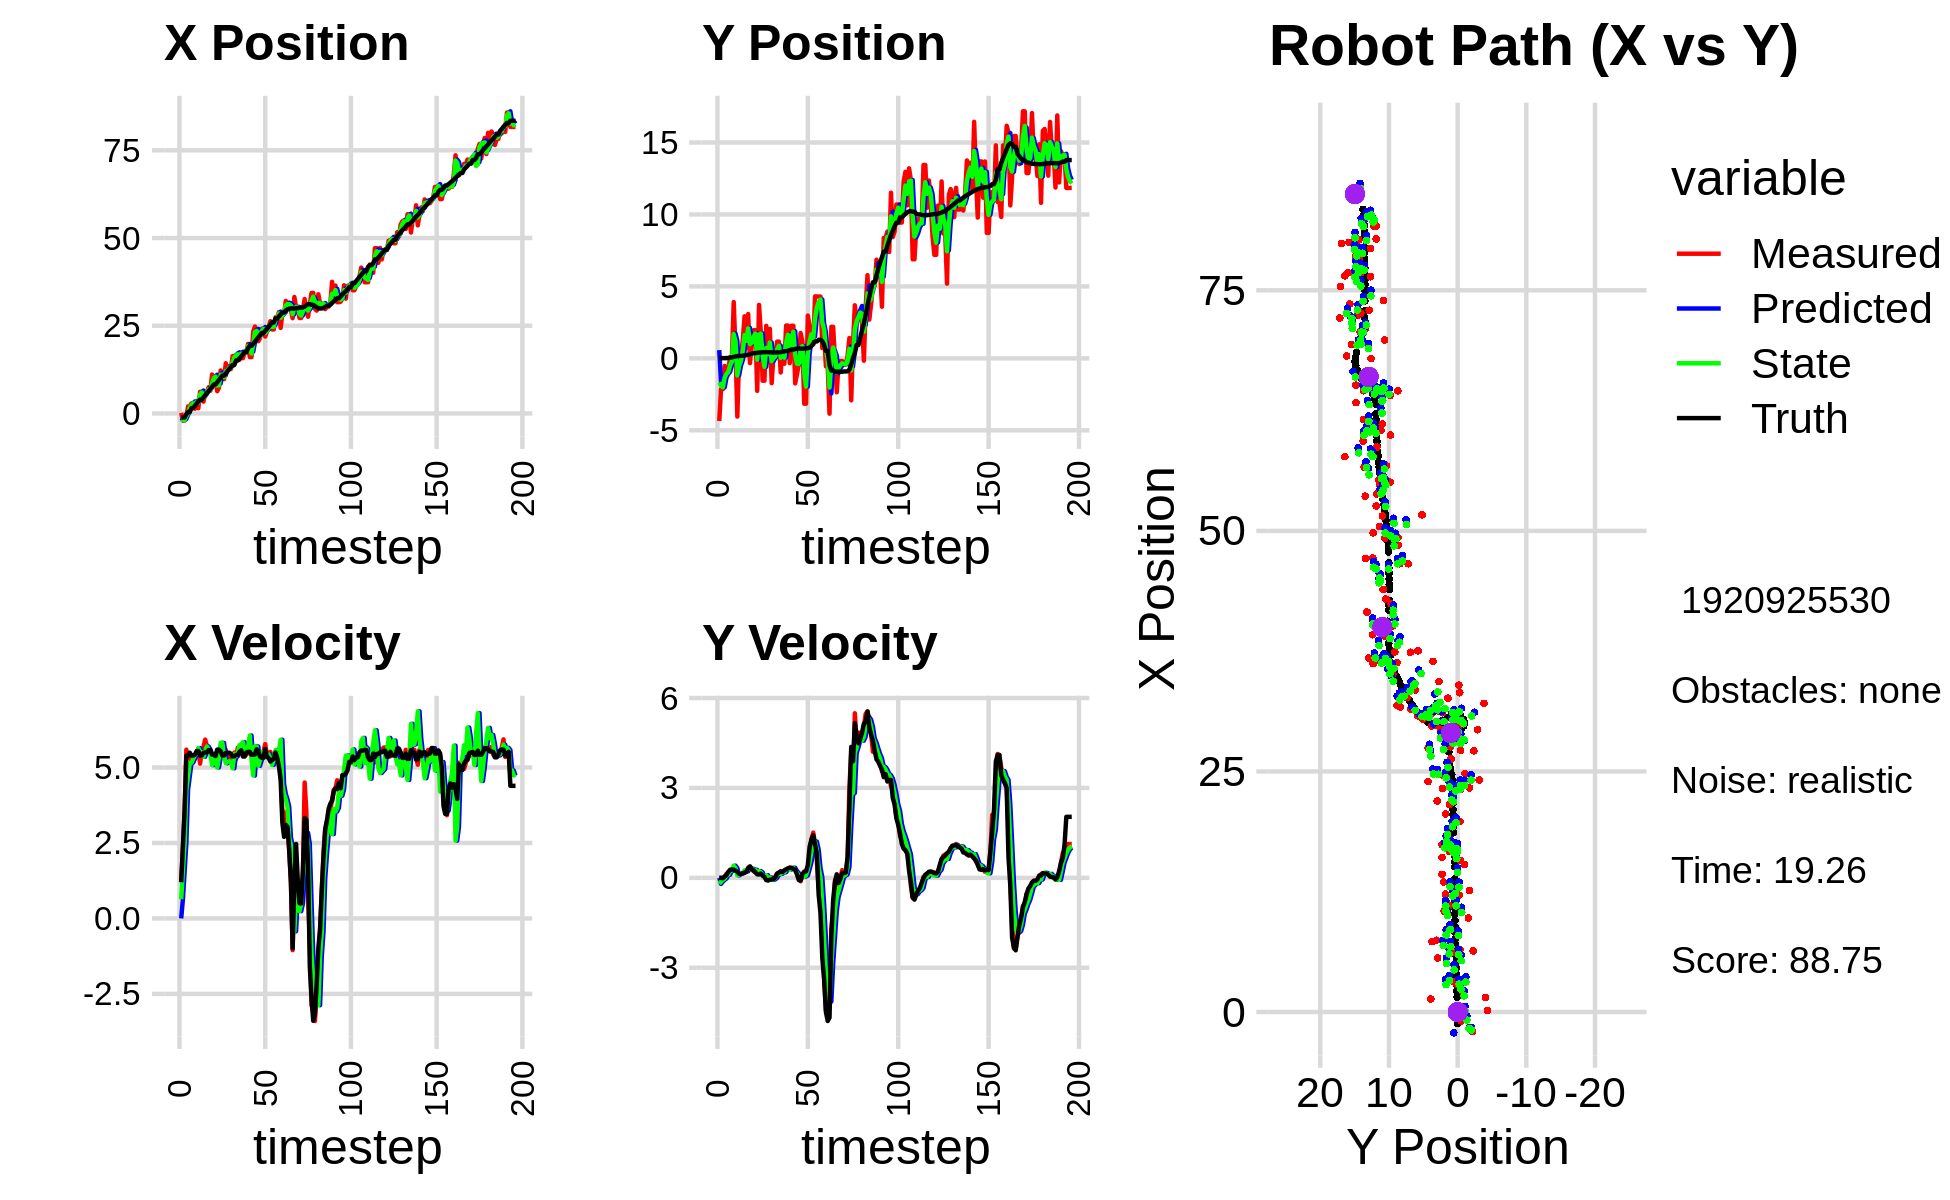

Values plotted in this chart, from the file beside it:
-2.706473350638153530e+00, 1.238125549119633018e+00, 0.000000000000000000e+00, 0.000000000000000000e+00, 0.000000000000000000e+00, 0.000000000000000000e+00, 0.000000000000000000e+00, 0.000000000000000000e+00, -2.156711171828224138e+00, 5.722644248451382865e-01, 0.000000000000000000e+00, 0.000000000000000000e+00, -1.200687885347187844e+00, 1.705299568223608495e-02, 0.000000000000000000e+00, 0.000000000000000000e+00, 0.000000000000000000e+00, -3.846085455734282732e-04
1.686217783399512060e-01, -4.354148043389963973e+00, 1.237999944318622259e+00, 4.745894023618498175e-04, -2.156711171828224138e+00, 5.722644248451382865e-01, 0.000000000000000000e+00, 0.000000000000000000e+00, -1.703020055070364025e+00, -1.676831275010515654e+00, 6.392261297685384314e-01, -2.036030804054542453e-01, -1.200687885347187844e+00, 1.705299568223608495e-02, 1.199999999999999956e+00, 0.000000000000000000e+00, 1.200000047683715820e+00, -3.833516966551542282e-04
-2.022914707594540396e+00, -2.136229427617271082e+00, 2.310999426549442237e+00, -1.775665167865695358e-03, -1.639097442093510271e+00, -1.697191583051061103e+00, 6.392261297685384314e-01, -2.036030804054542453e-01, -1.831262833820231473e+00, -1.896890380370922280e+00, 1.560177418775494651e+00, -1.262247844903004457e-01, -1.139523029377079277e+00, 1.703271183683810128e-02, 2.399999999999999911e+00, -3.000000000000000062e-03, 2.400000095367431641e+00, 7.683536387048661709e-04
-2.022914707594540396e+00, -2.136229427617271082e+00, 3.591998947329748226e+00, -2.759926004528249956e-03, -1.675245091942682008e+00, -1.909512858819952363e+00, 1.560177418775494651e+00, -1.262247844903004457e-01, -1.856629565488730593e+00, -2.010155709438038230e+00, 2.495932501723512331e+00, -6.820464269556483772e-02, -1.139523029377079277e+00, 1.703271183683810128e-02, 3.600000000000000089e+00, -1.000000000000000021e-02, 3.599999904632568359e+00, 7.683536387048661709e-04
-9.332298043638557195e-01, -5.281188739270095134e-01, 5.590911416579046112e+00, 3.148694556372287623e-02, -1.607036315316379360e+00, -2.016976173707594633e+00, 2.495932501723512331e+00, -6.820464269556483772e-02, -8.326389550204131851e-01, -1.329278013515047263e+00, 4.267441453931755113e+00, -2.456098111737160111e-02, -2.138905522533097181e-01, 1.579824541708077859e-02, 5.391000000000000014e+00, 4.499999999999999833e-02, 5.392000198364257812e+00, -5.631749518215656281e-03
2.004595279540902553e+00, -8.034813391312217723e-01, 5.342294034277849768e+00, 1.350147530675025187e-01, -4.058948096272376738e-01, -1.331734111626784456e+00, 4.267441453931755113e+00, -2.456098111737160111e-02, 1.166493486774068389e-01, -1.086545243778407110e+00, 4.706510417458235729e+00, 8.103711132847715715e-02, 4.103808406955941068e-01, 2.408695318289843720e-02, 5.391000000000000014e+00, 9.800000000000000377e-02, 5.493999958038330078e+00, -2.526742592453956604e-02
2.004595279540902553e+00, -8.034813391312217723e-01, 5.333297082537718836e+00, 1.347873748644758951e-01, 5.873003904232304562e-01, -1.078441532645559420e+00, 4.706510417458235729e+00, 8.103711132847715715e-02, 1.686855907873349825e+00, -9.505656629122726242e-01, 5.140972612037857381e+00, 1.049698461447765435e-01, 4.103808406955941068e-01, 2.408695318289843720e-02, 5.490000000000000213e+00, 2.000000000000000111e-01, 5.493999958038330078e+00, -2.526742592453956604e-02
2.857974648679139751e+00, 5.947769161126088833e-02, 5.232356466545907914e+00, 2.637520961223440707e-01, 2.200953169077135563e+00, -9.400686782977949463e-01, 5.140972612037857381e+00, 1.049698461447765435e-01, 2.364422669090834983e+00, -4.795613937746334710e-01, 5.158487527539628026e+00, 2.248913218673469772e-01, 1.556819438781083642e+00, 6.796070244067592414e-02, 5.397999999999999687e+00, 2.660000000000000142e-01, 5.403999805450439453e+00, -5.036526918411254883e-02
2.857974648679139751e+00, 5.947769161126088833e-02, 5.381167692929466284e+00, 2.712533573869669867e-01, 2.880271421844797786e+00, -4.570722615878987649e-01, 5.158487527539628026e+00, 2.248913218673469772e-01, 2.893079215291637141e+00, -2.179047734049492924e-01, 5.286763327261145839e+00, 2.487510290543828440e-01, 1.556819438781083642e+00, 6.796070244067592414e-02, 5.397000000000000242e+00, 2.810000000000000275e-01, 5.403999805450439453e+00, -5.036526918411254883e-02
1.360310793036541677e+00, 3.910380051043420568e+00, 5.352943673311632899e+00, 2.749462886226976543e-01, 3.421755548017751725e+00, -1.930296704995110024e-01, 5.286763327261145839e+00, 2.487510290543828440e-01, 2.846088335699451299e+00, 1.685098166388824481e+00, 5.411213900558620615e+00, 4.070323534134593912e-01, 2.182925701124634354e+00, 1.003796317108320568e-01, 5.424000000000000377e+00, 2.670000000000000151e-01, 5.429999828338623047e+00, -5.131847038865089417e-02
3.180029601134154671e+00, 5.556512106796166472e-01, 5.495464472932044764e+00, 2.467193330994632561e-01, 3.387209725755313539e+00, 1.725801401730170381e+00, 5.411213900558620615e+00, 4.070323534134593912e-01, 3.252595842658132064e+00, 1.182528128819003488e+00, 5.446194560291652387e+00, 3.248363421970222320e-01, 2.808955669551961520e+00, 1.308649120278938816e-01, 5.543999999999999595e+00, 2.389999999999999902e-01, 5.548999786376953125e+00, -4.486495628952980042e-02
1.505313754280041216e+00, -4.044296636878342177e+00, 5.607814941203933756e+00, 1.890324579178050690e-01, 3.797215298687297569e+00, 1.215011763038705617e+00, 5.446194560291652387e+00, 3.248363421970222320e-01, 3.118517450213196263e+00, -1.193981363981853505e+00, 5.642537373959754632e+00, 8.179258505157954717e-02, 3.443698406049894967e+00, 1.572757818194699397e-01, 5.546000000000000263e+00, 2.030000000000000138e-01, 5.321000099182128906e+00, -3.369599580764770508e-02
6.169962644665781148e+00, 2.647935387675316443e-01, 5.128370065215185569e+00, 1.293122127589737547e-01, 3.682771187609171548e+00, -1.185802105476695623e+00, 5.642537373959754632e+00, 8.179258505157954717e-02, 5.341994392378890844e+00, -5.160327650047374926e-01, 5.528258167689076963e+00, 1.205447905692171723e-01, 3.952041149152299315e+00, 1.724919539860537976e-01, 5.395999999999999908e+00, 1.370000000000000107e-01, 5.397999763488769531e+00, -2.520972862839698792e-02
6.169962644665781148e+00, 2.647935387675316443e-01, 5.535240806453775697e+00, 1.395714871848411087e-01, 5.894820209147798806e+00, -5.039782859478157961e-01, 5.528258167689076963e+00, 1.205447905692171723e-01, 5.975641899264185319e+00, -1.518138070093442704e-01, 5.513514925873287176e+00, 1.541182682956268035e-01, 3.952041149152299315e+00, 1.724919539860537976e-01, 5.395999999999999908e+00, 1.280000000000000027e-01, 5.397999763488769531e+00, -2.520972862839698792e-02
3.374156952323884795e+00, 1.239192382335675191e+00, 5.686375453808407698e+00, 1.359429965575909283e-01, 6.526993391851513948e+00, -1.364019801797815845e-01, 5.513514925873287176e+00, 1.541182682956268035e-01, 4.382359686515417074e+00, 4.970597038449845462e-01, 5.357310897809295369e+00, 1.650570900324133117e-01, 4.573201656129999293e+00, 1.874556695954399110e-01, 5.488000000000000433e+00, 1.549999999999999989e-01, 5.489999771118164062e+00, -2.390223927795886993e-02
5.615300029215151589e+00, 2.923199937872847265e+00, 5.923918681017226184e+00, 1.910942263078367065e-01, 4.918090776296346611e+00, 5.135654128482258773e-01, 5.357310897809295369e+00, 1.650570900324133117e-01, 5.052227216996478809e+00, 1.617060458765678499e+00, 5.535303058554479350e+00, 2.495865483936877127e-01, 5.200532436538409797e+00, 2.048051808057260725e-01, 5.498999999999999666e+00, 1.739999999999999880e-01, 5.500999927520751953e+00, -3.224689513444900513e-02
6.222685784002061737e+00, 7.328409563148776673e-01, 5.711253440922964053e+00, 2.069078964786503216e-01, 5.605757522851926744e+00, 1.642019113605047265e+00, 5.535303058554479350e+00, 2.495865483936877127e-01, 6.050796741997317874e+00, 1.222133291998611870e+00, 5.695813857077538067e+00, 2.160101073876635192e-01, 5.826989650738926052e+00, 2.251194720291976870e-01, 5.498000000000000220e+00, 2.010000000000000120e-01, 5.586999893188476562e+00, -3.621226921677589417e-02
7.464419007182203636e+00, 3.080905408532347511e+00, 5.617197004437411323e+00, 3.145997422168019808e-01, 6.620378127705071947e+00, 1.243734302737378172e+00, 5.695813857077538067e+00, 2.160101073876635192e-01, 6.897861240866119736e+00, 2.086766608379161614e+00, 5.601389325598264080e+00, 3.164274474220839517e-01, 6.358211040443094042e+00, 2.483310404400056182e-01, 5.576999999999999957e+00, 3.340000000000000191e-01, 5.586999893188476562e+00, -5.594808608293533325e-02
6.492107450703620941e+00, -3.305550802774230301e-01, 5.492077573712376370e+00, 3.769750446914156838e-01, 7.458000173425945789e+00, 2.118409353121370131e+00, 5.601389325598264080e+00, 3.164274474220839517e-01, 6.791036894171195826e+00, 9.920170470542895025e-01, 5.447179797940826518e+00, 3.031609327548674404e-01, 6.999389171375876018e+00, 2.894941575327640848e-01, 5.578000000000000291e+00, 3.790000000000000036e-01, 5.591000080108642578e+00, -6.853229552507400513e-02
1.109507441493059332e+01, 1.155724108776104098e+00, 5.266873459318439643e+00, 2.926943280171682149e-01, 7.335754873965278477e+00, 1.022333140329776180e+00, 5.447179797940826518e+00, 3.031609327548674404e-01, 8.575781967399139560e+00, 1.083238480454093100e+00, 5.078028342219667479e+00, 3.017065007476248395e-01, 7.640683650885637057e+00, 3.309429889250216639e-01, 5.426000000000000156e+00, 2.869999999999999774e-01, 5.434000015258789062e+00, -5.551558732986450195e-02
1.047142338717374166e+01, 1.954644442488526090e+00, 5.146468512823394903e+00, 2.160163936172951049e-01, 9.083584801621105598e+00, 1.113409130528855595e+00, 5.078028342219667479e+00, 3.017065007476248395e-01, 1.002173679971069120e+01, 1.498671276720497270e+00, 5.250046241531721947e+00, 2.770738285450771721e-01, 8.265061855474915120e+00, 3.617976914453212567e-01, 5.427999999999999936e+00, 2.500000000000000000e-01, 5.434000015258789062e+00, -4.194908961653709412e-02
1.047142338717374166e+01, 1.954644442488526090e+00, 5.349289995417237265e+00, 2.245295643690187470e-01, 1.054674142386386393e+01, 1.526378659575005070e+00, 5.250046241531721947e+00, 2.770738285450771721e-01, 1.050844959419566393e+01, 1.721619056189741759e+00, 5.294641045246602395e+00, 2.629171652320277386e-01, 8.265061855474915120e+00, 3.617976914453212567e-01, 5.381000000000000227e+00, 1.779999999999999916e-01, 5.383999824523925781e+00, -4.194908961653709412e-02
6.353285789727435073e+00, -2.259055971411277230e+00, 5.550683855311596027e+00, 1.603665857371785741e-01, 1.103791369872032391e+01, 1.747910772712944594e+00, 5.294641045246602395e+00, 2.629171652320277386e-01, 7.960947886143594943e+00, -9.861537778987816694e-02, 5.000712978346486537e+00, 1.402017804737477891e-01, 8.891870021532396251e+00, 3.846431982364000857e-01, 5.591999999999999638e+00, 1.179999999999999938e-01, 5.592999935150146484e+00, -2.888328582048416138e-02
7.308154106268949235e+00, 3.717402339727464256e+00, 5.551763573492351611e+00, 1.171747732288911797e-01, 8.461019183978244484e+00, -8.459519974250338803e-02, 5.000712978346486537e+00, 1.402017804737477891e-01, 8.000859909018231519e+00, 1.657580528794907915e+00, 5.311701231931060363e+00, 2.263038204175710777e-01, 9.522035122268624363e+00, 3.997069601120126769e-01, 5.591999999999999638e+00, 1.179999999999999938e-01, 5.592999935150146484e+00, -2.110273204743862152e-02
1.225619387666420756e+01, 1.763401419865282760e+00, 5.534315954177925434e+00, 1.365299505177307582e-01, 8.532030032211338266e+00, 1.680210910836664961e+00, 5.311701231931060363e+00, 2.263038204175710777e-01, 1.102041472879760597e+01, 1.716416371597564661e+00, 5.818814220479112898e+00, 1.860195424300011835e-01, 1.015927839261966881e+01, 4.140854191688489450e-01, 5.541000000000000369e+00, 1.390000000000000124e-01, 5.543000221252441406e+00, -2.466470375657081604e-02
9.774482965282718538e+00, -1.554453074385829359e+00, 5.369178634585971110e+00, 9.391251679132392449e-02, 1.160229615084551646e+01, 1.735018325840564701e+00, 5.818814220479112898e+00, 1.860195424300011835e-01, 1.103783444713566553e+01, 2.250886594036882737e-01, 5.812465160002460607e+00, 5.971453481809763097e-02, 1.079558897059377465e+01, 4.288601281598826143e-01, 5.399000000000000021e+00, 7.699999999999999900e-02, 5.399000167846679688e+00, -1.748925633728504181e-02
9.774482965282718538e+00, -1.554453074385829359e+00, 5.417171629437014246e+00, 9.475196417081348244e-02, 1.161908096313591088e+01, 2.310601128854980479e-01, 5.812465160002460607e+00, 5.971453481809763097e-02, 1.035582210615011256e+01, -5.894113372223064307e-01, 5.379319834140559031e+00, 4.039652873045525283e-02, 1.079558897059377465e+01, 4.288601281598826143e-01, 5.399000000000000021e+00, 2.800000000000000058e-02, 5.399000167846679688e+00, -1.748925633728504181e-02
1.430995416681643384e+01, 2.261127651447045306e+00, 5.586995997904810274e+00, -6.597414924535358223e-03, 1.089375408956416891e+01, -5.853716843492609012e-01, 5.379319834140559031e+00, 4.039652873045525283e-02, 1.204757119462530213e+01, 7.190886883636427029e-01, 5.140445589799671033e+00, 8.742725660172744051e-02, 1.141523313539530626e+01, 4.348848469192061472e-01, 5.477999999999999758e+00, -7.599999999999999811e-02, 5.479000091552734375e+00, 1.180851366370916367e-03
1.215756750881369541e+01, -1.940560626505239694e-01, 5.271342110510917500e+00, -8.327439222903099125e-02, 1.256161575360526861e+01, 7.278314140238154595e-01, 5.140445589799671033e+00, 8.742725660172744051e-02, 1.231503156244655095e+01, 3.000552069162203406e-01, 5.180192789055315217e+00, -1.155941181413140673e-02, 1.203820562327746302e+01, 4.292487808719854803e-01, 5.477999999999999758e+00, -8.599999999999999312e-02, 5.479000091552734375e+00, 1.579625532031059265e-02
1.350569266123178913e+01, 2.049762130254991543e+00, 5.427775352954477661e+00, -4.938044120322195724e-02, 1.283305084135208318e+01, 2.988992657348071846e-01, 5.180192789055315217e+00, -1.155941181413140673e-02, 1.303740001940788673e+01, 1.101262820620536154e+00, 5.208740859793116407e+00, 1.241549182819231406e-02, 1.266806554834879783e+01, 4.208098652461290667e-01, 5.490000000000000213e+00, -6.300000000000000044e-02, 5.491000175476074219e+00, 9.097480215132236481e-03
1.264187663798866801e+01, -1.725001960209177954e+00, 5.324862139728466559e+00, -3.829048916008222225e-02, 1.355827410538719846e+01, 1.102504369803355422e+00, 5.208740859793116407e+00, 1.241549182819231406e-02, 1.297794533269240702e+01, -1.985775039550401466e-01, 5.184399484427414606e+00, -7.036486507951536518e-02, 1.319141149535817270e+01, 4.168160867264227853e-01, 5.453999999999999737e+00, -5.199999999999999761e-02, 5.454999923706054688e+00, 7.190764416009187698e-03
1.637231492993625181e+01, 2.873108846436890906e-01, 5.377707161863242824e+00, -5.610118077592213259e-02, 1.349638528113514901e+01, -2.056139904629916693e-01, 5.184399484427414606e+00, -7.036486507951536518e-02, 1.448976531056544204e+01, 2.082133412209874468e-02, 4.974470526425599282e+00, -5.187757840601244647e-02, 1.383286809963698438e+01, 4.104581784701545333e-01, 5.368999999999999773e+00, -3.899999999999999994e-02, 5.369999885559082031e+00, 1.043179631233215332e-02
1.637231492993625181e+01, 2.873108846436890906e-01, 5.495865609444811284e+00, 3.840765933224379869e-02, 1.498721236320800188e+01, 1.563357628149749864e-02, 4.974470526425599282e+00, -5.187757840601244647e-02, 1.594949550932895832e+01, 1.425123839563809114e-01, 5.450817461838191491e+00, -3.607289568735044805e-03, 1.383286809963698438e+01, 4.104581784701545333e-01, 5.370000000000000107e+00, 1.499999999999999944e-02, 5.369999885559082031e+00, -6.988350301980972290e-03
1.667885422698563502e+01, 1.162524908811770619e+00, 5.279948062597053848e+00, 1.472180062066832940e-01, 1.649457725551277676e+01, 1.421516549995074097e-01, 5.450817461838191491e+00, -3.607289568735044805e-03, 1.658087935868340779e+01, 6.134280427005222025e-01, 5.368962984302768859e+00, 9.219435925033298007e-02, 1.508871793768658343e+01, 4.179840984807630111e-01, 5.415000000000000036e+00, 1.370000000000000107e-01, 5.416999816894531250e+00, -2.787525020539760590e-02
1.667885422698563502e+01, 1.162524908811770619e+00, 5.655801918044945253e+00, 1.576977409631871163e-01, 1.711777565711368609e+01, 6.226474786255554728e-01, 5.368962984302768859e+00, 9.219435925033298007e-02, 1.687114226261646266e+01, 8.722111233604883385e-01, 5.501175003683817621e+00, 1.346329980769280232e-01, 1.508871793768658343e+01, 4.179840984807630111e-01, 5.413999999999999702e+00, 1.779999999999999916e-01, 5.416999816894531250e+00, -2.787525020539760590e-02
1.531723508260103372e+01, -9.777568571427274202e-01, 5.572480716725507932e+00, 2.244754686827094836e-01, 1.742125976298484602e+01, 8.856744231681811241e-01, 5.501175003683817621e+00, 1.346329980769280232e-01, 1.665419596659929269e+01, 3.232281474633347251e-02, 5.743408517613798558e+00, 1.341669534583839751e-01, 1.560656881344862157e+01, 4.350502492234339380e-01, 5.524000000000000021e+00, 2.129999999999999949e-01, 5.527999877929687500e+00, -4.026109352707862854e-02
1.689883595711079067e+01, 7.673289775703524551e-01, 5.756545606487917688e+00, 1.994625707832261008e-01, 1.722853681836067352e+01, 4.573951009217187141e-02, 5.743408517613798558e+00, 1.341669534583839751e-01, 1.701866576321746294e+01, 3.787595503684637044e-01, 5.714957124766903540e+00, 1.805654370459289226e-01, 1.624293279684876268e+01, 4.594650876938808359e-01, 5.567999999999999616e+00, 1.930000000000000049e-01, 5.572000026702880859e+00, -3.463584184646606445e-02
1.574493765834143133e+01, -3.742659686965141841e-01, 5.527169923615621983e+00, 2.311219439552818777e-01, 1.759016147569415267e+01, 3.968160940730566244e-01, 5.714957124766903540e+00, 1.805654370459289226e-01, 1.694060619447522953e+01, 4.393891268341593159e-02, 5.839259780978081515e+00, 1.868553235110297084e-01, 1.687391233447061367e+01, 4.827492237452676305e-01, 5.363999999999999879e+00, 2.500000000000000000e-01, 5.369999885559082031e+00, -4.179125651717185974e-02
1.738151685183139605e+01, 2.278507859523712931e+00, 5.425506820460320512e+00, 2.852467256605393242e-01, 1.752453217257303919e+01, 6.262444503451890243e-02, 5.839259780978081515e+00, 1.868553235110297084e-01, 1.738257095072353309e+01, 1.082920816686929966e+00, 5.561829215027682238e+00, 2.815087995252613662e-01, 1.749152135815033304e+01, 5.111531317776280003e-01, 5.363000000000000433e+00, 2.819999999999999729e-01, 5.369999885559082031e+00, -5.252676829695701599e-02
1.738151685183139605e+01, 2.278507859523712931e+00, 5.425506820460320512e+00, 2.852467256605393242e-01, 1.793875387222630025e+01, 1.111071696639456041e+00, 5.561829215027682238e+00, 2.815087995252613662e-01, 1.774980650499918511e+01, 1.647042360406207662e+00, 5.571477242479826231e+00, 3.100161846166928359e-01, 1.749152135815033304e+01, 5.111531317776280003e-01, 5.498999999999999666e+00, 3.160000000000000031e-01, 5.507999897003173828e+00, -5.252676829695701599e-02
1.980860888930794061e+01, -3.311685323455949570e-01, 5.487657869884133177e+00, 3.370707597261884958e-01, 1.830695422924716809e+01, 1.678043978867876929e+00, 5.571477242479826231e+00, 3.100161846166928359e-01, 1.925311342376235757e+01, 7.555160737718690234e-01, 5.690627650595565079e+00, 2.788853779974519442e-01, 1.863200712227945743e+01, 5.774543296851741836e-01, 5.519000000000000128e+00, 3.400000000000000244e-01, 5.528999805450439453e+00, -6.134635582566261292e-02
1.606123662022062959e+01, 2.265108824867037018e+00, 5.579766762181669115e+00, 3.211329871769939559e-01, 1.982217618882191346e+01, 7.834046115716142289e-01, 5.690627650595565079e+00, 2.788853779974519442e-01, 1.844460877969295609e+01, 1.464492640792579126e+00, 6.058916767508403467e+00, 3.327196047829318326e-01, 1.926205968826737802e+01, 6.156424284371688760e-01, 5.519000000000000128e+00, 3.310000000000000164e-01, 5.528999805450439453e+00, -5.748970061540603638e-02
1.606123662022062959e+01, 2.265108824867037018e+00, 5.360129952697788802e+00, 3.084922034794322365e-01, 1.905050045644379608e+01, 1.497764601270872298e+00, 6.058916767508403467e+00, 3.327196047829318326e-01, 1.707029893449038127e+01, 1.849764395526994232e+00, 5.268612715065426499e+00, 3.381097009960321031e-01, 1.926205968826737802e+01, 6.156424284371688760e-01, 5.421000000000000263e+00, 2.989999999999999880e-01, 5.428999900817871094e+00, -5.748970061540603638e-02
2.329052925140920749e+01, -1.738523184491726159e+00, 5.531642471224159863e+00, 2.853996336403015199e-01, 1.759716020599692499e+01, 1.883575365626597442e+00, 5.268612715065426499e+00, 3.381097009960321031e-01, 1.968791564302307151e+01, 2.195522585939011506e-01, 4.734882358150077408e+00, 2.308678453196097990e-01, 1.988968038587276155e+01, 6.507161268033915258e-01, 5.421999999999999709e+00, 2.670000000000000151e-01, 5.428999900817871094e+00, -5.154830589890480042e-02
2.477993917457589035e+01, -1.094338177691062119e+00, 5.406002736465117309e+00, 1.469637057648376932e-01, 2.016140387883807961e+01, 2.426390431258621250e-01, 4.734882358150077408e+00, 2.308678453196097990e-01, 2.316163343725357748e+01, -3.733366373691333617e-01, 5.704528793405517995e+00, 1.616934800188118415e-01, 2.051260519064850740e+01, 6.779900790692463541e-01, 5.432999999999999829e+00, 1.150000000000000050e-01, 5.434000015258789062e+00, -2.717858739197254181e-02
2.314643907542906476e+01, -4.258345949564202870e-01, 5.492976132402781708e+00, -1.620321324598356094e-02, 2.373208631659412760e+01, -3.571672893672521720e-01, 5.704528793405517995e+00, 1.616934800188118415e-01, 2.353515163582091319e+01, -3.924130111250182518e-01, 5.693908333721113380e+00, 7.568853507956761761e-02, 2.104259824767083487e+01, 6.856660257763621535e-01, 5.604000000000000092e+00, -7.399999999999999634e-02, 5.604000091552734375e+00, 2.949797315523028374e-03
2.058611309556606983e+01, 1.760442972811547380e+00, 5.349801117371411507e+00, -1.132572658881437350e-01, 2.410454246919302435e+01, -3.848441576170614775e-01, 5.693908333721113380e+00, 7.568853507956761761e-02, 2.184614694013698966e+01, 5.965507325580657882e-01, 5.056006750121713189e+00, 3.365718218337711287e-02, 2.168446970002057483e+01, 6.766761543245883859e-01, 5.528999999999999915e+00, -8.899999999999999578e-02, 5.530000209808349609e+00, 2.116720750927925110e-02
2.155566012840777290e+01, 1.156760932253158902e+00, 5.330609474284036864e+00, 6.451392449307224997e-02, 2.235174761514916142e+01, 5.999164507764035426e-01, 5.056006750121713189e+00, 3.365718218337711287e-02, 2.202256366755583628e+01, 8.562400729750991868e-01, 5.245466555535839071e+00, 6.086866514330324662e-02, 2.232044362996600739e+01, 6.694180975355035201e-01, 5.363000000000000433e+00, 1.320000000000000062e-01, 5.363999843597412109e+00, -1.210195105522871017e-02
2.411234128470864846e+01, -3.148734389557345636e+00, 5.358812192133819430e+00, 2.118961756997859991e-01, 2.254711032310942187e+01, 8.623269394894295115e-01, 5.245466555535839071e+00, 6.086866514330324662e-02, 2.354399123667057481e+01, -9.768535388172134848e-01, 5.506239619089898341e+00, 4.352550601417991272e-02, 2.293490552920736292e+01, 6.853806388652449177e-01, 5.322000000000000064e+00, 1.980000000000000093e-01, 5.324999809265136719e+00, -3.952104225754737854e-02
2.411234128470864846e+01, -3.148734389557345636e+00, 5.521685019538170813e+00, 2.183364329834903139e-01, 2.409461519857956446e+01, -9.725009882157954477e-01, 5.506239619089898341e+00, 4.352550601417991272e-02, 2.409975731356869133e+01, -1.968095186463843849e+00, 5.509722114021944783e+00, 7.744986468136846880e-02, 2.293490552920736292e+01, 6.853806388652449177e-01, 5.320999999999999730e+00, 2.169999999999999984e-01, 5.324999809265136719e+00, -3.952104225754737854e-02
2.192655086535469167e+01, 2.971501589114806663e+00, 5.774534413827362656e+00, 2.937295583477875782e-01, 2.465072952497088465e+01, -1.960350199995706921e+00, 5.509722114021944783e+00, 7.744986468136846880e-02, 2.297327767230402529e+01, 3.095389286242313798e-01, 5.347046003673540326e+00, 2.893467919477481498e-01, 2.355729913733520675e+01, 7.106354239329772948e-01, 5.613000000000000433e+00, 4.209999999999999853e-01, 5.627999782562255859e+00, -5.082255974411964417e-02
2.322355282292195966e+01, 2.206810654070465283e+00, 5.400971371932967280e+00, 6.831117814536106225e-01, 2.350798227267138074e+01, 3.384736078190062059e-01, 5.347046003673540326e+00, 2.893467919477481498e-01, 2.339385448495416497e+01, 1.204667317461946663e+00, 5.399629737144368669e+00, 5.181547133614130551e-01, 2.409188127554679326e+01, 7.517916568115401432e-01, 5.363999999999999879e+00, 1.038000000000000034e+00, 5.464000225067138672e+00, -1.258113980293273926e-01
2.459875872722642143e+01, 2.121733129447367805e+00, 5.322194221624767074e+00, 1.284473675491473621e+00, 2.393381745866860300e+01, 1.256482788798088057e+00, 5.399629737144368669e+00, 5.181547133614130551e-01, 2.434071972741652701e+01, 1.670215932359383482e+00, 5.431945460556829808e+00, 9.004061696752805322e-01, 2.470984125108348195e+01, 8.627589356219792505e-01, 5.310999999999999943e+00, 1.282999999999999918e+00, 5.464000225067138672e+00, -2.368143349885940552e-01
2.629799777308902975e+01, 9.652247805658786817e-01, 5.515978556646914832e+00, 1.510278117381422147e+00, 2.488391427347221097e+01, 1.760256549326911557e+00, 5.431945460556829808e+00, 9.004061696752805322e-01, 2.541912625246973434e+01, 1.408020230408233209e+00, 5.293834634694928987e+00, 1.171815106416535635e+00, 2.531242990468566845e+01, 1.020578682943102500e+00, 5.198000000000000398e+00, 1.423000000000000043e+00, 5.458000183105468750e+00, -2.672507762908935547e-01
2.395169389261291926e+01, 4.303485215377005346e+00, 5.356446925880623766e+00, 1.123479360312332309e+00, 2.594850971593922750e+01, 1.525201741049886817e+00, 5.293834634694928987e+00, 1.171815106416535635e+00, 2.471112003629053078e+01, 2.800215930067584402e+00, 5.085650747388266169e+00, 1.210736380528667056e+00, 2.591826200515528100e+01, 1.175306618382776724e+00, 5.245000000000000107e+00, 1.102999999999999980e+00, 5.359000205993652344e+00, -2.067464143037796021e-01
2.395169389261291926e+01, 4.303485215377005346e+00, 5.132958334934069278e+00, 5.653627918554690046e-01, 2.521968511102935651e+01, 2.921289568120450930e+00, 5.085650747388266169e+00, 1.210736380528667056e+00, 2.472486647948548111e+01, 3.542401627756310400e+00, 5.254974509609828814e+00, 9.356815864988066167e-01, 2.591826200515528100e+01, 1.175306618382776724e+00, 5.298000000000000043e+00, 8.100000000000000533e-01, 5.359000205993652344e+00, -1.097014620900154114e-01
2.741373884683796192e+01, 4.292887866970288790e+00, 5.334985576036146426e+00, -3.582446216012268869e-01, 2.525036393044646488e+01, 3.635969786406191062e+00, 5.254974509609828814e+00, 9.356815864988066167e-01, 2.660333949027253908e+01, 3.910180349375775410e+00, 5.578003293316120548e+00, 3.372059763176966651e-01, 2.705113267912544472e+01, 1.289413154509530424e+00, 5.493999999999999773e+00, -5.699999999999999512e-01, 5.522999763488769531e+00, 6.704940646886825562e-02
2.741373884683796192e+01, 4.292887866970288790e+00, 5.257160771144597788e+00, -3.530186809904788947e-01, 2.716113981960415202e+01, 3.943900947007545010e+00, 5.578003293316120548e+00, 3.372059763176966651e-01, 2.728999049643293162e+01, 4.089600789945601278e+00, 5.434012834822514293e+00, 1.772392315769250049e-02, 2.705113267912544472e+01, 1.289413154509530424e+00, 5.307000000000000384e+00, -1.179999999999999938e+00, 5.436999797821044922e+00, 6.704940646886825562e-02
2.886912536633878190e+01, 7.168253961836277277e-01, 5.442710234009449088e+00, -1.699914973818605457e+00, 2.783339177991518198e+01, 4.091373182261370367e+00, 5.434012834822514293e+00, 1.772392315769250049e-02, 2.847614391403444856e+01, 2.505046327634851799e+00, 5.570937740712619934e+00, -8.714345616727785515e-01, 2.767266798030162178e+01, 1.188384593734964634e+00, 5.036999999999999922e+00, -2.677000000000000046e+00, 5.703999996185302734e+00, 3.027288615703582764e-01
2.438065648072364766e+01, 1.672967672502018832e+00, 4.928424758479412304e+00, -3.272565368495748750e+00, 2.903323768810571082e+01, 2.417902871467573878e+00, 5.570937740712619934e+00, -8.714345616727785515e-01, 2.727460318073319456e+01, 2.025125532494406411e+00, 5.918681378007722316e+00, -2.026658551392007901e+00, 2.825538778316419197e+01, 9.282892348242075542e-01, 4.591000000000000192e+00, -3.384999999999999787e+00, 5.703999996185302734e+00, 5.861670374870300293e-01
2.841058582108164288e+01, -5.495137266801325415e-01, 3.525381174214614610e+00, -4.411382405087548086e+00, 2.786647131853396786e+01, 1.822459677355205532e+00, 5.918681378007722316e+00, -2.026658551392007901e+00, 2.794980108169824717e+01, 6.824690713709904433e-01, 4.447689752417353759e+00, -3.209692972750323392e+00, 2.873678064356989381e+01, 5.147983736612239403e-01, 3.173999999999999932e+00, -4.477999999999999758e+00, 5.488999843597412109e+00, 8.965704441070556641e-01
... 136 more rows
